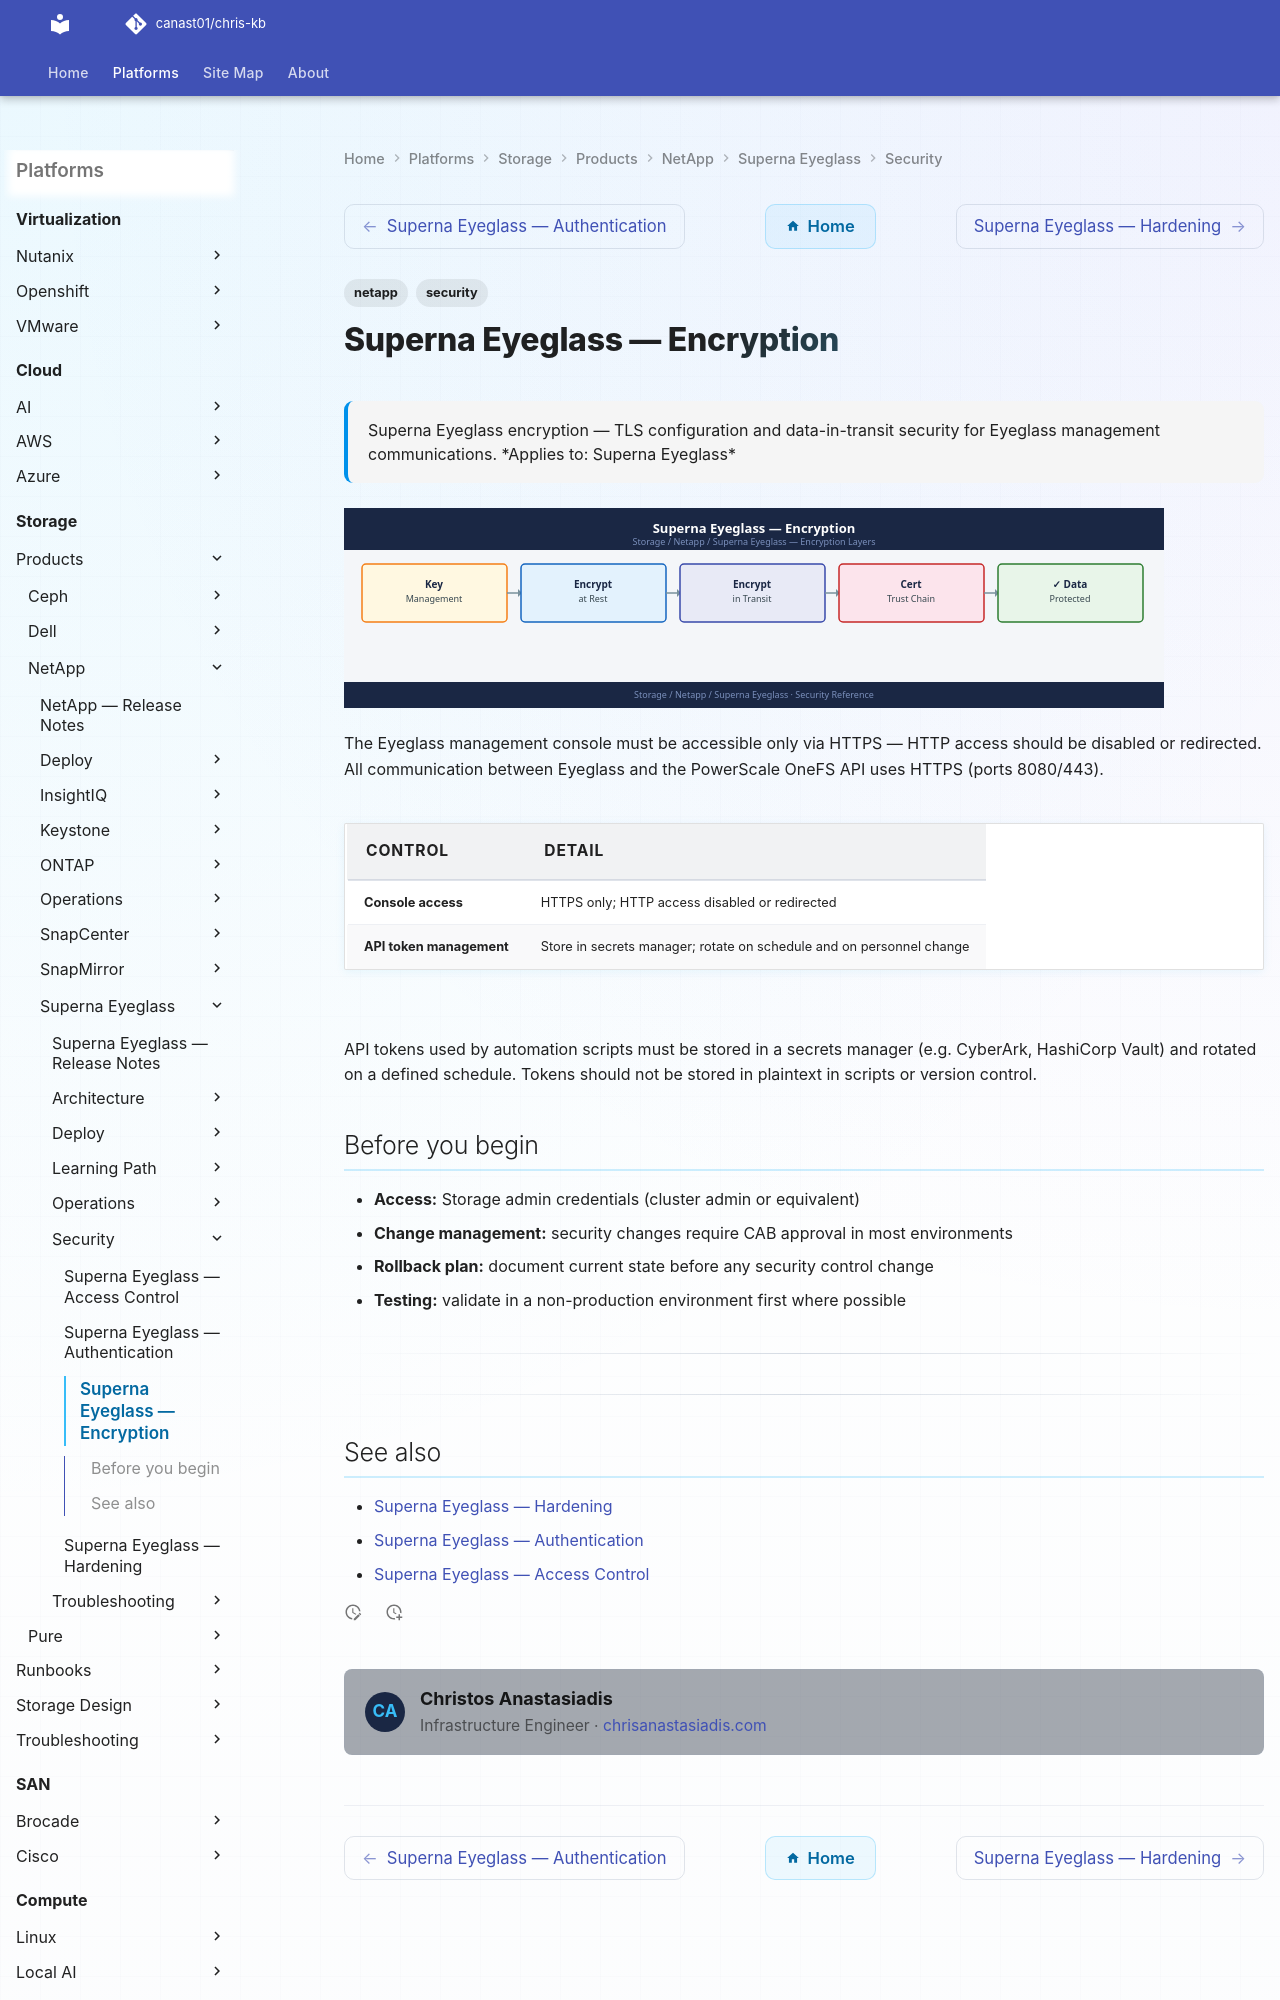

repository: canast01/chris-kb · page: storage/products/netapp/superna-eyeglass/security/encryption/index.html · generator: mkdocs

---
tags:
  - netapp
  - security
description: "Superna Eyeglass encryption — TLS configuration and data-in-transit security for Eyeglass management communications."
---
# Superna Eyeglass — Encryption

<div class="kb-summary">
Superna Eyeglass encryption — TLS configuration and data-in-transit security for Eyeglass management communications.

*Applies to: Superna Eyeglass*
</div>
![Superna Eyeglass — Encryption](../../../../../assets/storage-netapp-superna-eyeglass-security-encryption.svg)

The Eyeglass management console must be accessible only via HTTPS — HTTP access should be disabled or redirected. All communication between Eyeglass and the PowerScale OneFS API uses HTTPS (ports 8080/443).
